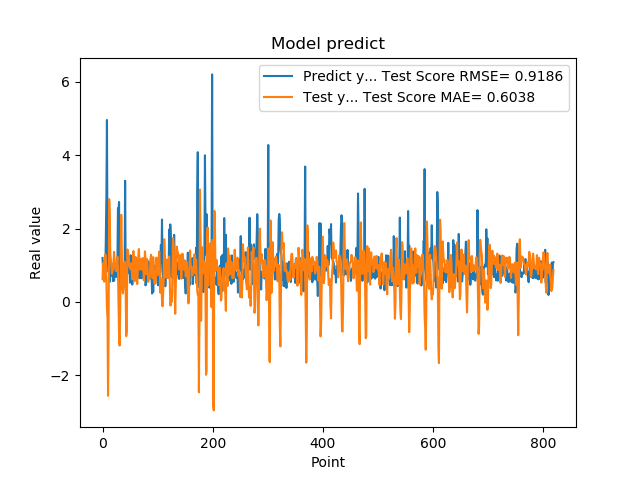

Data behind this chart, as committed beside it:
1.201630949974060059e+00, 6.214835133364658981e-01
8.802530169486999512e-01, 1.062138627713633321e+00
8.531429767608642578e-01, 8.857255458799826453e-01
7.591750025749206543e-01, 5.541604050408664994e-01
1.005007982254028320e+00, 9.968011587836049792e-01
7.687720060348510742e-01, 1.297105014164360970e+00
1.740013241767883301e+00, 1.038730132568867814e+00
2.913533687591552734e+00, 5.438627364707203649e-01
4.963075160980224609e+00, -1.821833771341365704e-01
1.471215128898620605e+00, -4.460798338125747664e-01
1.000648975372314453e+00, -2.559453477008984290e+00
8.220189809799194336e-01, -7.882551360404070895e-01
9.362199902534482643e-01, 2.806231902852669879e+00
5.486897230148315430e-01, 2.468797243325688395e+00
1.111255049705505371e+00, 1.352830003077855503e+00
7.148039937019348145e-01, 1.176253067893176629e+00
1.052167057991027832e+00, 9.570017199029549060e-01
8.955980539321898304e-01, 7.678157663959949142e-01
7.769405245780944824e-01, 8.296240030098950280e-01
5.699509978294372559e-01, 1.006714845344794718e+00
8.244060277938842773e-01, 1.091085015468520547e+00
5.800840258598327637e-01, 1.366067734231533271e+00
9.488009810447691761e-01, 1.114211566781061258e+00
7.918390035629272461e-01, 9.278050209714374663e-01
6.937990188598632812e-01, 8.450112788505687034e-01
6.834830045700073242e-01, 8.534764734284808751e-01
9.433320164680479847e-01, 1.033254609486502495e+00
1.032713770866394043e+00, 1.233116368698334631e+00
2.556216001510620117e+00, 8.622663692130455582e-01
2.464895963668823242e+00, -2.105778784733475587e-02
2.728049993515014204e+00, -9.130059266440903043e-01
3.558506965637206476e-01, -1.188403672977540237e+00
3.262020051479339600e-01, -3.107037015581433637e-01
3.781589865684509277e-01, 1.300471825837131723e+00
6.306380033493041992e-01, 2.377585350420499566e+00
8.854129910469055176e-01, 1.309056902631743347e+00
9.743152856826782227e-01, 3.690696296703655510e-01
7.307389974594116211e-01, 2.321902876181741182e-01
9.521890282630921520e-01, 3.870760041449686772e-01
1.011654973030090332e+00, 9.340255160231359932e-01
7.643579840660095215e-01, 1.096375110819696408e+00
3.306220054626464844e+00, 9.160844025688060777e-01
7.543110251426696777e-01, 3.068335078790745962e-01
1.409499049186706321e+00, -9.303155575156613066e-01
6.401469707489013672e-01, -7.901441904930206483e-01
8.640019893646240234e-01, 1.433349584865020843e+00
8.469420075416564941e-01, 1.407276533686096398e+00
7.976629734039306641e-01, 1.254899259254444122e+00
9.555831551551821068e-01, 1.123157953311507029e+00
9.546210169792175293e-01, 9.631705614441953278e-01
5.251880288124084473e-01, 1.019259681298196885e+00
1.275226235389709695e+00, 8.968659217077075141e-01
8.355640172958374023e-01, 1.056066109385846996e+00
7.640249729156494141e-01, 8.724689731381447544e-01
4.752210080623626154e-01, 6.240871063383841566e-01
7.414129972457885742e-01, 9.709432972992338984e-01
1.069700956344604492e+00, 1.390780132460091911e+00
7.892770171165466309e-01, 1.072973572371052287e+00
6.914690136909484863e-01, 5.639125574592687151e-01
7.093830108642578125e-01, 5.989065578033758719e-01
1.115731000900268555e+00, 1.228326230690083731e+00
... 759 more rows
